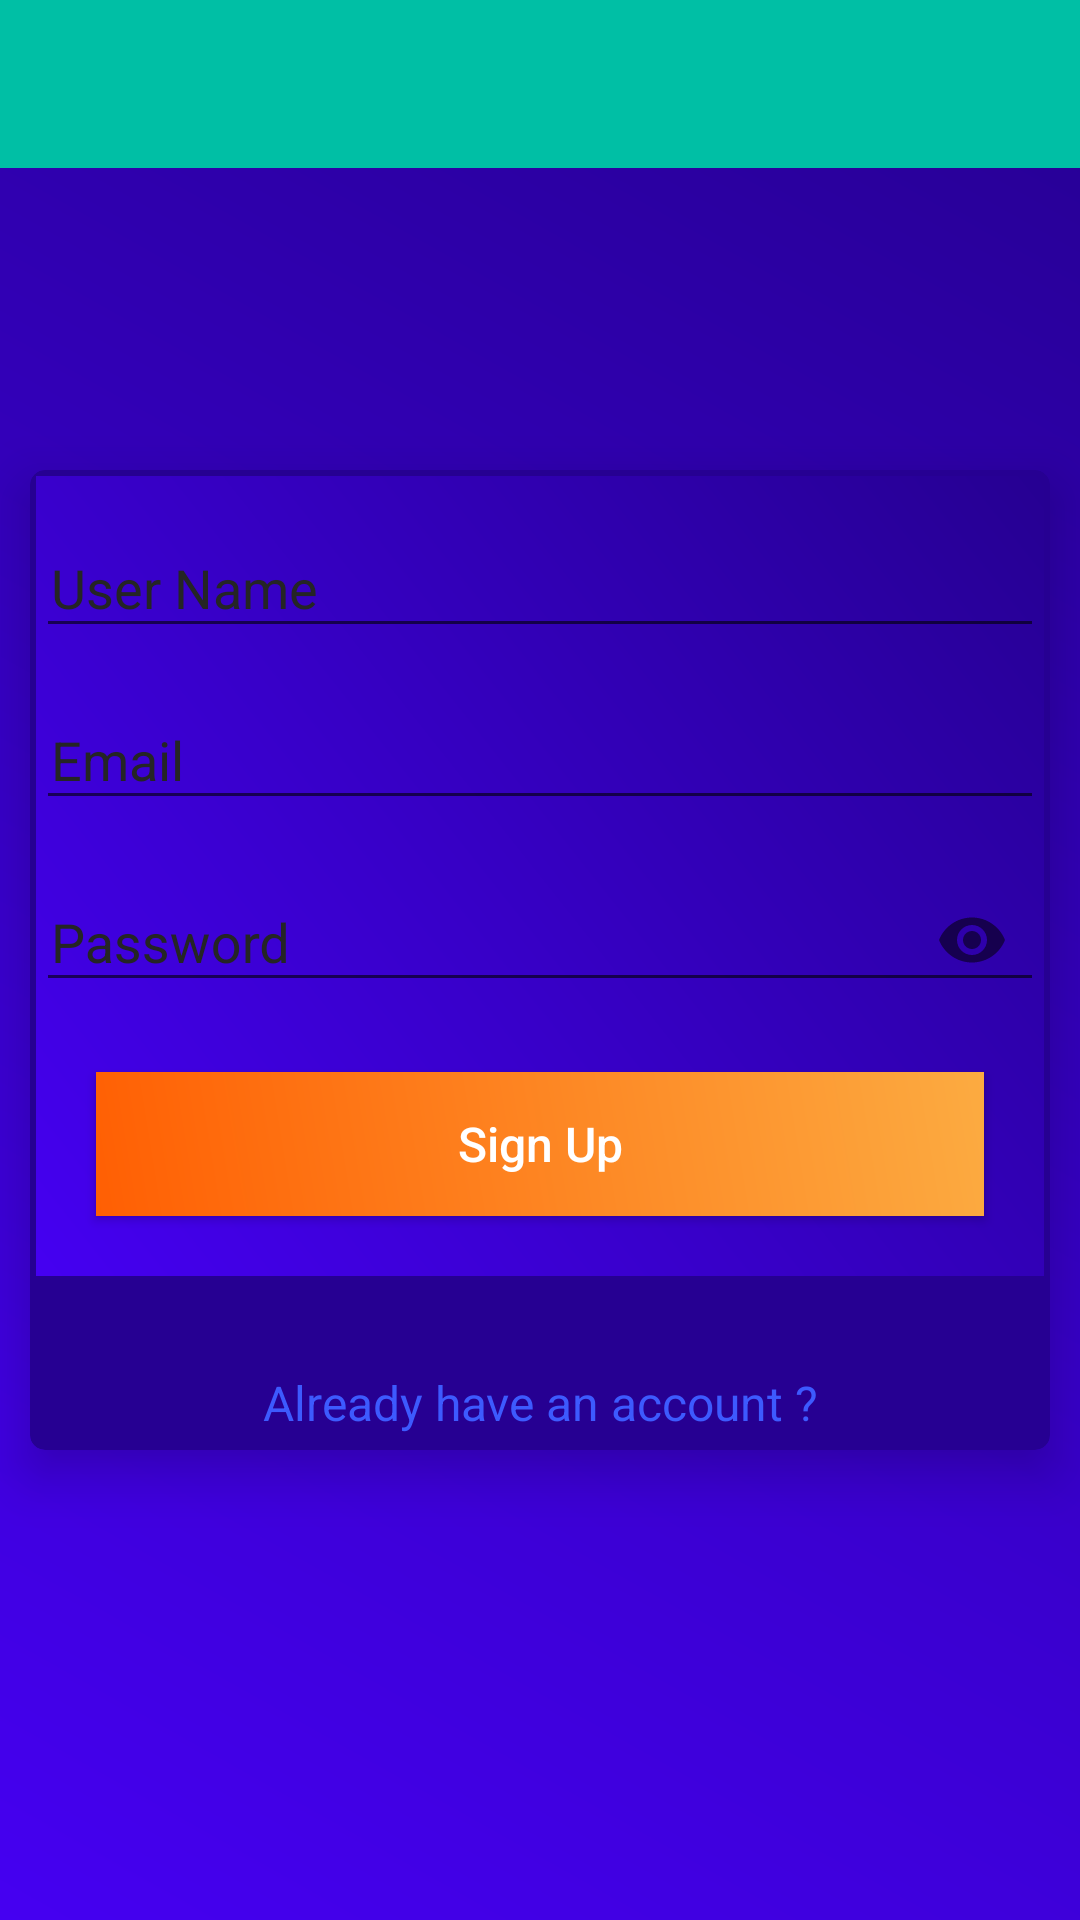

Layout XML and referenced resources for this Android screen:
<!-- AndroidManifest.xml: application theme AppTheme -->
<!-- res/layout/activity_sign_up.xml -->
<?xml version="1.0" encoding="utf-8"?>
<RelativeLayout
    xmlns:android="http://schemas.android.com/apk/res/android"
    xmlns:app="http://schemas.android.com/apk/res-auto"
    xmlns:tools="http://schemas.android.com/tools"
    android:layout_width="match_parent"
    android:layout_height="match_parent"
    android:background="@drawable/blue_gradient"
    tools:context=".SignUpActivity">

        <include layout="@layout/app_bar"
            android:id="@+id/appBarID"/>

        <androidx.cardview.widget.CardView
            xmlns:Card_View="http://schemas.android.com/apk/res-auto"
            android:layout_width="match_parent"
            android:layout_height="wrap_content"
            android:layout_gravity="center"
            android:layout_margin="10dp"
            android:layout_centerInParent="true"
            Card_View:cardCornerRadius="5dp"
            Card_View:cardElevation="10dp"
            Card_View:cardBackgroundColor="@color/blueDark">

            <LinearLayout
                android:layout_width="match_parent"
                android:layout_height="wrap_content"
                android:layout_margin="2dp"
                android:background="@drawable/blue_gradient"
                android:orientation="vertical">

                <com.google.android.material.textfield.TextInputLayout
                    android:id="@+id/nameError"
                    android:layout_width="match_parent"
                    android:layout_height="wrap_content"
                    android:textColorHint="#252525"
                    android:layout_marginTop="5dp">

                    <EditText
                        android:id="@+id/eTxt_nameRegID"
                        android:layout_width="match_parent"
                        android:layout_height="wrap_content"
                        android:layout_marginTop="10dp"
                        android:hint="@string/user_name"
                        android:inputType="textCapSentences"
                        android:maxLines="1"
                        android:paddingStart="5dp"
                        android:singleLine="true"/>

                </com.google.android.material.textfield.TextInputLayout>

                <com.google.android.material.textfield.TextInputLayout
                    android:id="@+id/emailError"
                    android:layout_width="match_parent"
                    android:layout_height="wrap_content"
                    android:textColorHint="#252525"
                    android:layout_marginTop="5dp">

                    <EditText
                        android:id="@+id/eTxt_emailRegID"
                        android:layout_width="match_parent"
                        android:layout_height="wrap_content"
                        android:layout_marginTop="10dp"
                        android:hint="@string/prompt_email"
                        android:inputType="textEmailAddress"
                        android:maxLines="1"
                        android:paddingStart="5dp"
                        android:singleLine="true"/>

                </com.google.android.material.textfield.TextInputLayout>

                <com.google.android.material.textfield.TextInputLayout
                    android:id="@+id/passError"
                    android:layout_width="match_parent"
                    android:layout_height="wrap_content"
                    app:passwordToggleEnabled="true"
                    android:textColorHint="#252525"

                    android:layout_marginTop="5dp">

                    <EditText
                        android:id="@+id/eTxt_passwordRegID"
                        android:layout_width="match_parent"
                        android:layout_height="wrap_content"
                        android:layout_marginTop="10dp"
                        android:hint="@string/prompt_password"
                        android:inputType="textPassword"
                        android:maxLines="1"
                        android:paddingStart="5dp"
                        android:singleLine="true"/>

                </com.google.android.material.textfield.TextInputLayout>

                <Button
                    android:id="@+id/btn_registerID"
                    android:layout_width="match_parent"
                    android:layout_height="48dp"
                    android:layout_margin="20dp"
                    android:background="@drawable/signin_grad"
                    android:text="@string/sign_up"
                    android:textColor="@color/txt_common"
                    android:textAllCaps="false"
                    android:textSize="16sp"/>
            </LinearLayout>
            <TextView
                android:id="@+id/tv_alreadyRegID"
                android:layout_width="match_parent"
                android:layout_height="wrap_content"
                android:layout_marginTop="300dp"
                android:layout_marginBottom="5dp"
                android:gravity="center"
                android:text="@string/already_have_an_account"
                android:textColor="@color/clickable_txt"
                android:textSize="16sp"/>
        </androidx.cardview.widget.CardView>

</RelativeLayout>
<!-- res/layout/app_bar.xml (included above) -->
<?xml version="1.0" encoding="utf-8"?>
<androidx.appcompat.widget.Toolbar xmlns:android="http://schemas.android.com/apk/res/android"
    android:layout_width="match_parent"
    android:layout_height="wrap_content"
    xmlns:app="http://schemas.android.com/apk/res-auto"
    android:background="@color/colorPrimary"
    app:theme="@style/MyCustomTheme"
    app:popupTheme="@style/ThemeOverlay.AppCompat.Dark"
    >
</androidx.appcompat.widget.Toolbar>
<!-- resources referenced by this layout -->
<resources>
  <color name="blueDark">#260092</color>
  <color name="clickable_txt">#3D5AFE</color>
  <color name="colorPrimary">#00BFA5</color>
  <color name="txt_common">#ffff</color>
  <!-- drawable blue_gradient (drawable) -->
  <?xml version="1.0" encoding="utf-8"?>
  <shape android:shape="rectangle" xmlns:android="http://schemas.android.com/apk/res/android">
  
      <gradient
          android:endColor="@color/bluePrimary"
          android:startColor="@color/blueDark"
          android:angle="225"/>
  
  </shape>
  <!-- drawable signin_grad (drawable) -->
  <?xml version="1.0" encoding="utf-8"?>
  <shape android:shape="rectangle" xmlns:android="http://schemas.android.com/apk/res/android">
      <gradient
          android:startColor="#FCAB41"
          android:endColor="#FF5F03"
          android:angle="225"/>
  
  </shape>
  <string name="already_have_an_account">Already have an account ?</string>
  <string name="prompt_email">Email</string>
  <string name="prompt_password">Password</string>
  <string name="sign_up">Sign Up</string>
  <string name="user_name">User Name</string>
  <style name="MyCustomTheme" parent="ThemeOverlay.AppCompat.Light">
          <item name="android:textColorPrimary">#252525</item>
          <item name="android:textColorSecondary">#E53935</item>
      </style>
  <style name="AppTheme" parent="Theme.AppCompat.Light.NoActionBar">
          
          <item name="colorPrimary">@color/colorPrimary</item>
          <item name="colorPrimaryDark">@color/colorPrimaryDark</item>
          <item name="colorAccent">@color/colorAccent</item>
      </style>
  <color name="bluePrimary">#4500F1</color>
  <color name="colorPrimaryDark">#00897B</color>
  <color name="colorAccent">#D81B60</color>
</resources>
